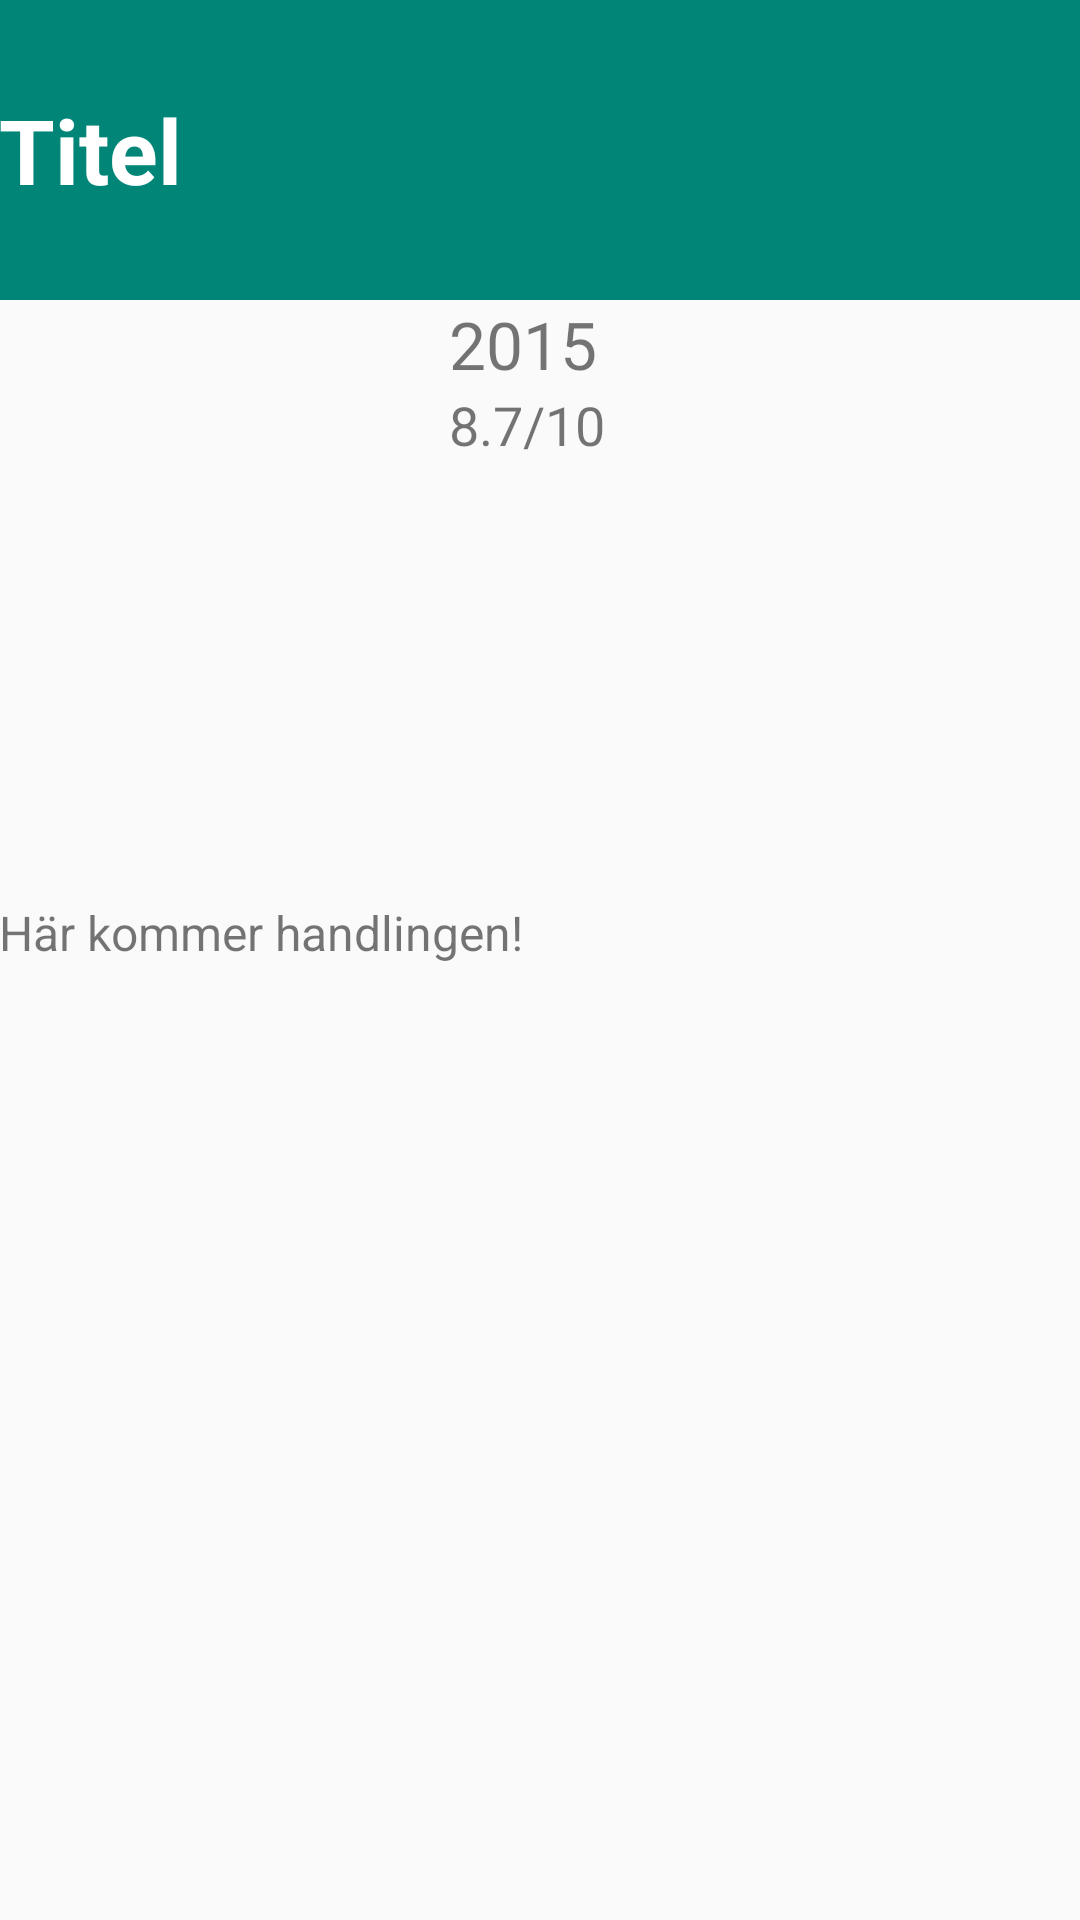

Write the Android layout XML for this screen, with the resource values it uses.
<!-- AndroidManifest.xml: application theme AppTheme -->
<!-- res/layout/fragment_detail.xml -->
<?xml version="1.0" encoding="utf-8"?>
<LinearLayout xmlns:android="http://schemas.android.com/apk/res/android"
    android:layout_width="match_parent"
    android:layout_height="match_parent"
    android:orientation="vertical">

    <ScrollView
        android:layout_width="match_parent"
        android:layout_height="match_parent">

    <LinearLayout
        android:layout_width="match_parent"
        android:layout_height="match_parent"
        android:orientation="vertical">

    <TextView
        android:id="@+id/title"
        android:layout_width="match_parent"
        android:layout_height="100dp"
        android:gravity="center_vertical"
        android:paddingLeft="@dimen/activity_horizontal_margin"
        android:background="@color/accent_material_light"
        android:text="Titel"
        android:textStyle="bold"
        android:textColor="@color/white"
        android:textSize="30sp"/>

    <LinearLayout
        android:layout_width="match_parent"
        android:layout_height="wrap_content"
        >
        
        <ImageView
            android:id="@+id/image"
            android:layout_width="150dp"
            android:layout_height="200dp"
            android:scaleType="fitXY"
            android:padding="@dimen/activity_horizontal_margin"
            android:src="@mipmap/ic_launcher"/>
        <LinearLayout
            android:layout_width="0dp"
            android:layout_height="match_parent"
            android:layout_weight="100"
            android:orientation="vertical"
            >

            <TextView
                android:id="@+id/releaseDate"
                android:layout_width="match_parent"
                android:layout_height="wrap_content"
                android:paddingTop="@dimen/activity_horizontal_margin"
                android:paddingLeft="@dimen/activity_horizontal_margin"
                android:text="2015"
                android:textSize="22sp"
                 />

            <TextView
                android:id="@+id/rating"
                android:layout_width="match_parent"
                android:layout_height="wrap_content"
                android:paddingLeft="@dimen/activity_horizontal_margin"
                android:text="8.7/10"
                android:textSize="18sp"
                />

        </LinearLayout>

    </LinearLayout>

    <TextView
        android:id="@+id/overview"
        android:layout_width="match_parent"
        android:layout_height="0dp"
        android:layout_weight="20"
        android:text="Här kommer handlingen!"
        android:paddingLeft="@dimen/activity_horizontal_margin"
        android:paddingRight="@dimen/activity_horizontal_margin"
        android:textSize="16sp"/>

    </LinearLayout>

    </ScrollView>

</LinearLayout>
<!-- resources referenced by this layout -->
<resources>
  <color name="white">#FFFFFF</color>
  <style name="AppTheme" parent="Theme.AppCompat.Light.NoActionBar">
          
          <item name="colorPrimary">@color/primary</item>
          <item name="colorPrimaryDark">@color/primaryDark</item>
          <item name="colorAccent">@color/orange</item>
      </style>
  <color name="primary">#111111</color>
  <color name="primaryDark">#000000</color>
  <color name="orange">#F08C35</color>
</resources>
